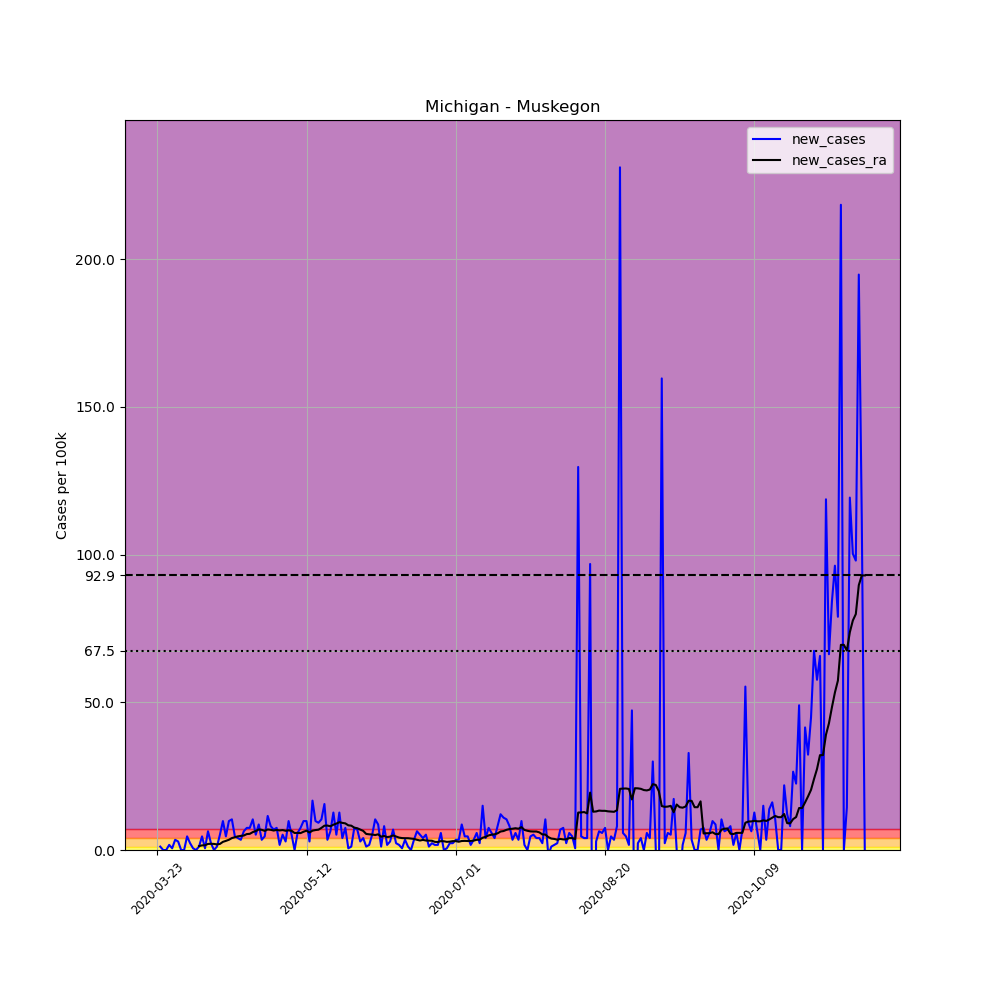

The table this chart was drawn from, first rows:
, date, county, state, fips, cases, deaths, COUNTY, STNAME, CTYNAME, POPESTIMATE2019, per_100k, new_cases, new_cases_ra
282051, 2020-03-23, Muskegon, Michigan, 26121, 1, 0, 121, Michigan, Muskegon, 173566, 0.5761, , 
282052, 2020-03-24, Muskegon, Michigan, 26121, 3, 0, 121, Michigan, Muskegon, 173566, 1.728, 1.152, 
282053, 2020-03-25, Muskegon, Michigan, 26121, 3, 0, 121, Michigan, Muskegon, 173566, 1.728, 0.0, 
282054, 2020-03-26, Muskegon, Michigan, 26121, 3, 0, 121, Michigan, Muskegon, 173566, 1.728, 0.0, 
282055, 2020-03-27, Muskegon, Michigan, 26121, 6, 2, 121, Michigan, Muskegon, 173566, 3.457, 1.728, 
282056, 2020-03-28, Muskegon, Michigan, 26121, 7, 2, 121, Michigan, Muskegon, 173566, 4.033, 0.5761, 
282057, 2020-03-29, Muskegon, Michigan, 26121, 13, 2, 121, Michigan, Muskegon, 173566, 7.49, 3.457, 
282058, 2020-03-30, Muskegon, Michigan, 26121, 18, 2, 121, Michigan, Muskegon, 173566, 10.37, 2.881, 
282059, 2020-03-31, Muskegon, Michigan, 26121, 18, 2, 121, Michigan, Muskegon, 173566, 10.37, 0.0, 
282060, 2020-04-01, Muskegon, Michigan, 26121, 18, 2, 121, Michigan, Muskegon, 173566, 10.37, 0.0, 
282061, 2020-04-02, Muskegon, Michigan, 26121, 26, 2, 121, Michigan, Muskegon, 173566, 14.98, 4.609, 
282062, 2020-04-03, Muskegon, Michigan, 26121, 30, 2, 121, Michigan, Muskegon, 173566, 17.28, 2.305, 
282063, 2020-04-04, Muskegon, Michigan, 26121, 31, 2, 121, Michigan, Muskegon, 173566, 17.86, 0.5761, 
282064, 2020-04-05, Muskegon, Michigan, 26121, 31, 4, 121, Michigan, Muskegon, 173566, 17.86, 0.0, 
282065, 2020-04-06, Muskegon, Michigan, 26121, 33, 4, 121, Michigan, Muskegon, 173566, 19.01, 1.152, 1.317
282066, 2020-04-07, Muskegon, Michigan, 26121, 41, 4, 121, Michigan, Muskegon, 173566, 23.62, 4.609, 1.564
282067, 2020-04-08, Muskegon, Michigan, 26121, 42, 4, 121, Michigan, Muskegon, 173566, 24.2, 0.5761, 1.605
282068, 2020-04-09, Muskegon, Michigan, 26121, 53, 4, 121, Michigan, Muskegon, 173566, 30.54, 6.338, 2.058
282069, 2020-04-10, Muskegon, Michigan, 26121, 57, 4, 121, Michigan, Muskegon, 173566, 32.84, 2.305, 2.099
282070, 2020-04-11, Muskegon, Michigan, 26121, 57, 4, 121, Michigan, Muskegon, 173566, 32.84, 0.0, 2.058
282071, 2020-04-12, Muskegon, Michigan, 26121, 59, 4, 121, Michigan, Muskegon, 173566, 33.99, 1.152, 1.893
282072, 2020-04-13, Muskegon, Michigan, 26121, 68, 4, 121, Michigan, Muskegon, 173566, 39.18, 5.185, 2.058
282073, 2020-04-14, Muskegon, Michigan, 26121, 85, 5, 121, Michigan, Muskegon, 173566, 48.97, 9.795, 2.757
282074, 2020-04-15, Muskegon, Michigan, 26121, 93, 5, 121, Michigan, Muskegon, 173566, 53.58, 4.609, 3.087
282075, 2020-04-16, Muskegon, Michigan, 26121, 110, 5, 121, Michigan, Muskegon, 173566, 63.38, 9.795, 3.457
282076, 2020-04-17, Muskegon, Michigan, 26121, 128, 5, 121, Michigan, Muskegon, 173566, 73.75, 10.37, 4.033
282077, 2020-04-18, Muskegon, Michigan, 26121, 136, 5, 121, Michigan, Muskegon, 173566, 78.36, 4.609, 4.321
282078, 2020-04-19, Muskegon, Michigan, 26121, 143, 6, 121, Michigan, Muskegon, 173566, 82.39, 4.033, 4.609
282079, 2020-04-20, Muskegon, Michigan, 26121, 149, 7, 121, Michigan, Muskegon, 173566, 85.85, 3.457, 4.774
282080, 2020-04-21, Muskegon, Michigan, 26121, 160, 10, 121, Michigan, Muskegon, 173566, 92.18, 6.338, 4.897
282081, 2020-04-22, Muskegon, Michigan, 26121, 173, 11, 121, Michigan, Muskegon, 173566, 99.67, 7.49, 5.391
282082, 2020-04-23, Muskegon, Michigan, 26121, 186, 12, 121, Michigan, Muskegon, 173566, 107.2, 7.49, 5.473
282083, 2020-04-24, Muskegon, Michigan, 26121, 204, 13, 121, Michigan, Muskegon, 173566, 117.5, 10.37, 6.05
282084, 2020-04-25, Muskegon, Michigan, 26121, 213, 13, 121, Michigan, Muskegon, 173566, 122.7, 5.185, 6.42
282085, 2020-04-26, Muskegon, Michigan, 26121, 228, 13, 121, Michigan, Muskegon, 173566, 131.4, 8.642, 6.955
282086, 2020-04-27, Muskegon, Michigan, 26121, 234, 13, 121, Michigan, Muskegon, 173566, 134.8, 3.457, 6.831
282087, 2020-04-28, Muskegon, Michigan, 26121, 242, 15, 121, Michigan, Muskegon, 173566, 139.4, 4.609, 6.461
282088, 2020-04-29, Muskegon, Michigan, 26121, 262, 16, 121, Michigan, Muskegon, 173566, 151, 11.52, 6.955
282089, 2020-04-30, Muskegon, Michigan, 26121, 276, 17, 121, Michigan, Muskegon, 173566, 159, 8.066, 6.831
282090, 2020-05-01, Muskegon, Michigan, 26121, 288, 17, 121, Michigan, Muskegon, 173566, 165.9, 6.914, 6.585
282091, 2020-05-02, Muskegon, Michigan, 26121, 301, 17, 121, Michigan, Muskegon, 173566, 173.4, 7.49, 6.79
282092, 2020-05-03, Muskegon, Michigan, 26121, 304, 17, 121, Michigan, Muskegon, 173566, 175.1, 1.728, 6.626
282093, 2020-05-04, Muskegon, Michigan, 26121, 313, 17, 121, Michigan, Muskegon, 173566, 180.3, 5.185, 6.749
282094, 2020-05-05, Muskegon, Michigan, 26121, 318, 18, 121, Michigan, Muskegon, 173566, 183.2, 2.881, 6.502
282095, 2020-05-06, Muskegon, Michigan, 26121, 335, 19, 121, Michigan, Muskegon, 173566, 193, 9.795, 6.667
282096, 2020-05-07, Muskegon, Michigan, 26121, 344, 19, 121, Michigan, Muskegon, 173566, 198.2, 5.185, 6.502
282097, 2020-05-08, Muskegon, Michigan, 26121, 344, 19, 121, Michigan, Muskegon, 173566, 198.2, 0.0, 5.761
282098, 2020-05-09, Muskegon, Michigan, 26121, 354, 20, 121, Michigan, Muskegon, 173566, 204, 5.761, 5.803
282099, 2020-05-10, Muskegon, Michigan, 26121, 367, 20, 121, Michigan, Muskegon, 173566, 211.4, 7.49, 5.72
282100, 2020-05-11, Muskegon, Michigan, 26121, 384, 20, 121, Michigan, Muskegon, 173566, 221.2, 9.795, 6.173
282101, 2020-05-12, Muskegon, Michigan, 26121, 401, 20, 121, Michigan, Muskegon, 173566, 231, 9.795, 6.543
282102, 2020-05-13, Muskegon, Michigan, 26121, 406, 20, 121, Michigan, Muskegon, 173566, 233.9, 2.881, 5.926
282103, 2020-05-14, Muskegon, Michigan, 26121, 435, 21, 121, Michigan, Muskegon, 173566, 250.6, 16.71, 6.543
282104, 2020-05-15, Muskegon, Michigan, 26121, 452, 22, 121, Michigan, Muskegon, 173566, 260.4, 9.795, 6.749
282105, 2020-05-16, Muskegon, Michigan, 26121, 468, 23, 121, Michigan, Muskegon, 173566, 269.6, 9.218, 6.873
282106, 2020-05-17, Muskegon, Michigan, 26121, 486, 24, 121, Michigan, Muskegon, 173566, 280, 10.37, 7.49
282107, 2020-05-18, Muskegon, Michigan, 26121, 513, 24, 121, Michigan, Muskegon, 173566, 295.6, 15.56, 8.231
282108, 2020-05-19, Muskegon, Michigan, 26121, 519, 25, 121, Michigan, Muskegon, 173566, 299, 3.457, 8.272
282109, 2020-05-20, Muskegon, Michigan, 26121, 530, 26, 121, Michigan, Muskegon, 173566, 305.4, 6.338, 8.025
282110, 2020-05-21, Muskegon, Michigan, 26121, 552, 26, 121, Michigan, Muskegon, 173566, 318, 12.68, 8.56
... 178 more rows
